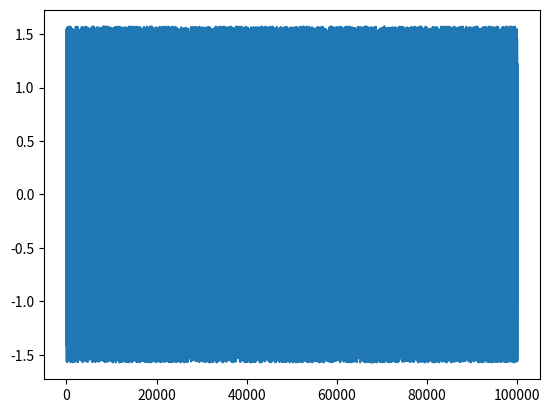

Reproduce this figure in Python.
import random
import numpy
from math import sqrt,atan,cos,pi
import matplotlib.pyplot as plt
n = 100000
npass = 0
L = 1.
d = 2.
piover2 = pi/2.
thetas = []

for i in range(n):
    x1 = random.uniform(0,d) ## starting point

    ### now pick random direction, want it to be forward, thankfully arctan returns values between -pi/2 and pi/2
    x = random.uniform(-1,1)
    y = random.uniform(-1,1)
    theta = numpy.arctan(y/x)
    thetas.append(theta)
    #theta = random.uniform(-piover2,piover2)

    x2 = x1 + L*cos(theta)
    if (x2 > d): npass = npass+1

    
pi = 2*L*n/(d*npass)
print("Pi = ",pi)
plt.plot(thetas)
plt.show()
